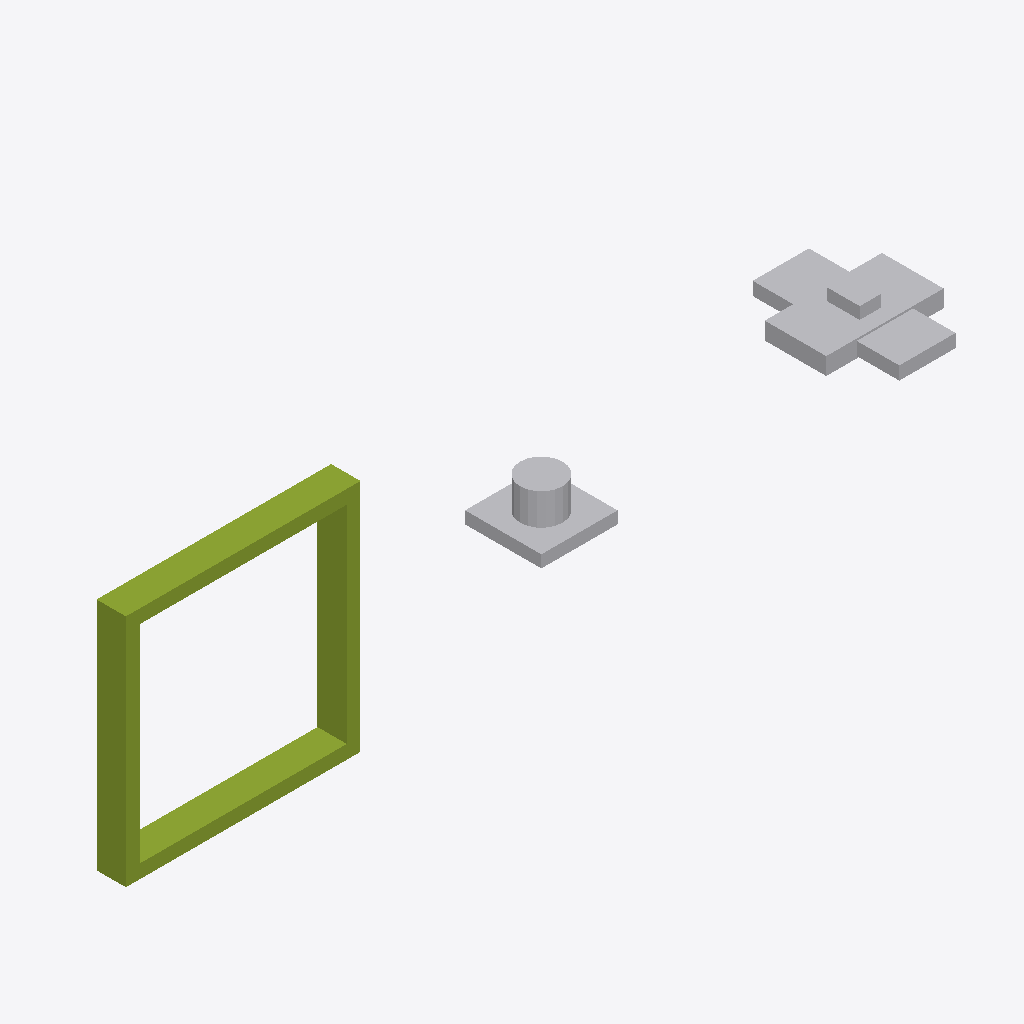
Isometric view of an IFC building model (IFC-SPF (STEP), schema IFC4X3, length unit metre), seen from the south-west, elements coloured by IFC class: 2 other elements (light grey), 1 member (olive).
Extent 8.2 m × 1.5 m × 2.4 m (x, y, z). Elements (3): 2 IfcDiscreteAccessory, 1 IfcMember.

HEADER;
FILE_DESCRIPTION(('ViewDefinition [CoordinationView]'),'2;1');
FILE_NAME('LM3-ART-SA810.ifc','2026-08-30T00:00:00+00:00',('OpenSourceRail'),('OpenSourceRail'),'IfcOpenShell 0.8.5','OpenSourceRail deterministic LM3 product-library','design-reference / not for construction');
FILE_SCHEMA(('IFC4X3'));
ENDSEC;
DATA;
#1=IFCPROJECT('2PhXHCTTbUu9zWyLzK1uVR',$,'LM3-ART-SA810 — structural articulation joint and anti-lift load path','Design-reference geometry and assembly hierarchy only; supplier freeze, released drawings/tolerances, calculations, qualified processes and first-article tests remain mandatory.',$,$,$,(#12),#7);
#2=IFCSITE('2EUnEVljTVIOQ_5$Rp0EB_',$,'LM3 product library',$,$,#18,$,$,.ELEMENT.,$,$,$,$,$);
#3=IFCBUILDING('3TbkEaPnXLShjQyFgET_hW',$,'LM3 assembly inspection fixture',$,$,#21,$,$,.ELEMENT.,$,$,$);
#36=IFCMEMBER('3aYWhmU2rJRRhg$_uUBicA',$,'articulation adapter frame, anti-lift keeper, and shim kit','Machined/welded adapter frames for lower pivot, upper links, bellows, and trainlines.',$,#155,#74,'LM3-ART-P010',$);
#118=IFCDISCRETEACCESSORY('2Q2s9Nw6zS88E9AW668IAg',$,'articulation upper lateral/yaw links, spherical joints and retained pins','Paired upper links stabilize roll/yaw while the lower pivot carries the primary articulation loads; all rod ends and pins remain positively retained.',$,#161,#150,'LM3-ART-P021',$);
#75=IFCDISCRETEACCESSORY('0JAxjwmnHPbv0wYEhk5ngA',$,'articulation lower spherical pivot, bearing housing and pin set','Supplier-sized spherical bearing, housing, pin, bushes and retainers transmit the released draw, buff, vertical and anti-lift loads through the OSR adapter.',$,#158,#117,'LM3-ART-P020',$);
ENDSEC;
